Run: headless pygame with SDL's dummy video driver; simulated clock (each Clock.tick advances the game by its frame time, no real sleeping); random seed 0; keys injected as events and as key.get_pressed() state; no mouse input.
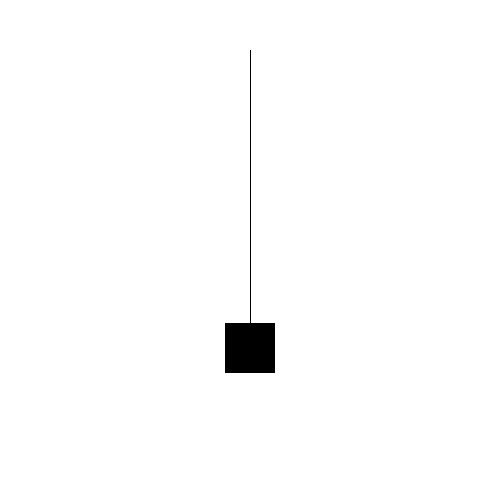
Frame 1 of 4 · flips 1–60 · no input
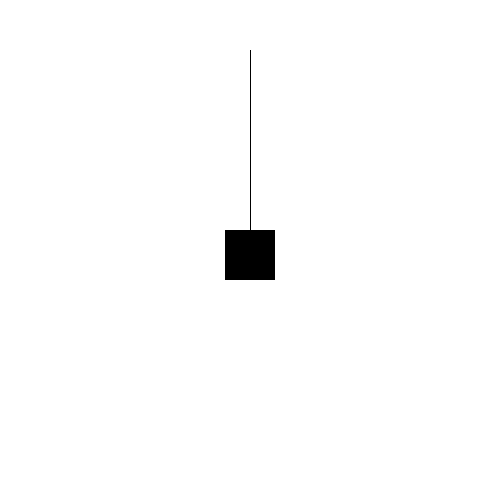
Frame 2 of 4 · flips 61–180 · tapped SPACE, RETURN · held RIGHT (→), D
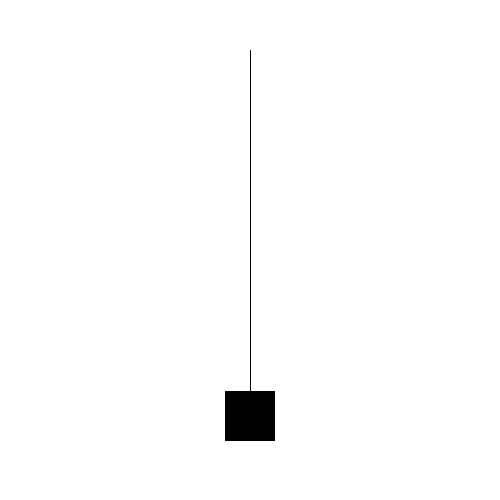
Frame 3 of 4 · flips 181–300 · held DOWN (↓), S
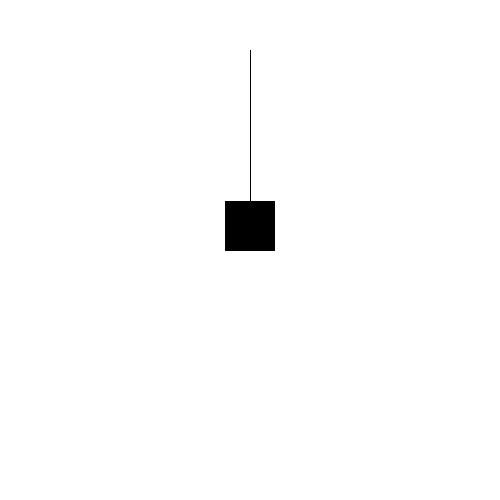
Frame 4 of 4 · flips 301–420 · held LEFT (←), A, UP (↑), W

The pygame program that drew these frames:

import pygame, sys
from pygame.locals import *

clock = pygame.time.Clock()

WIDTH, HEIGHT = (500 ,500)

mass = 1

mass_force = 9.81 * mass
mass_acc = 0
mass_vel = 0

default_spring_length = 20
spring_length = 20
k = 1
spring_force = 0

g = 9

height = 50
width = 50

screen_pos = [WIDTH/2 - 25, spring_length * 10]

pos = [screen_pos[0]/10, screen_pos[1]/10]


display = pygame.display.set_mode((WIDTH, HEIGHT))

def draw(line_start, line_end, rect_pos, width, height):
    display.fill((255, 255, 255))
    pygame.draw.line(display, (0, 0, 0),(line_start[0], line_start[1]), (line_end[0], line_end[1]))
    pygame.draw.rect(display, (0, 0, 0), (rect_pos[0], rect_pos[1], width, height))

    pygame.display.flip()

while True:

    dt = clock.tick(30)

    mass_force = 9.81 * mass

    diff = spring_length - default_spring_length

    spring_force = -1 * abs(diff) * k
    mass_force += spring_force

    mass_acc = mass_force / mass
    mass_vel += mass_acc / dt
    pos[1] += mass_vel / dt
    spring_length = pos[1]

    screen_pos = [pos[0] * 10, pos[1] * 10]

    print(mass_acc)

    mass_force = 0
    
    for event in pygame.event.get():
        if event.type == pygame.QUIT:
            # Close the program any way you want, or troll users who want to close your program.
            raise SystemExit


    draw([250, 50], [250, spring_length * 10], screen_pos, 50, 50)
